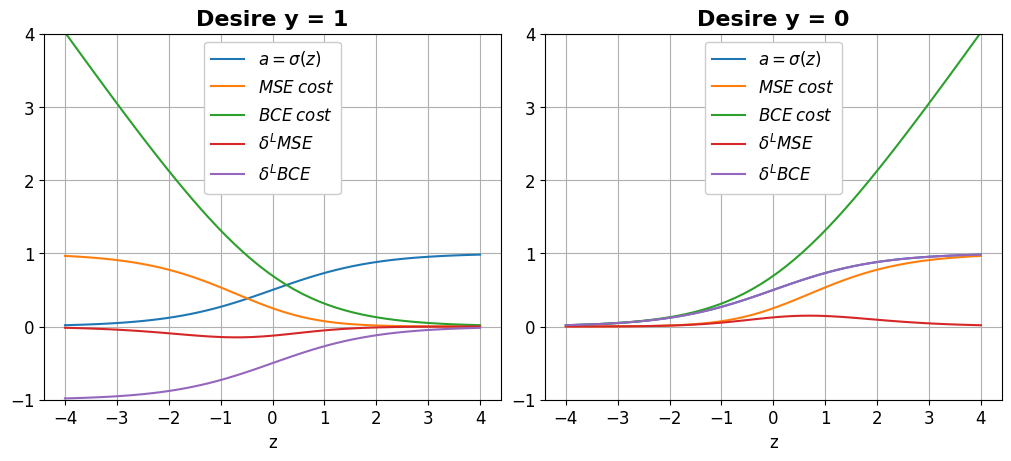

Reproduce this figure in Python. (Note: this script raises an exception after producing the figure.)
# -*- coding: utf-8 -*-
"""
Created on Thu Aug 31 16:30:59 2023

[redacted]
"""

import numpy as np
import matplotlib.pyplot as plt

# set defaults
plt.rcParams.update(plt.rcParamsDefault)

SMALL_SIZE  = 12
MEDIUM_SIZE = 14
BIGGER_SIZE = 16

# fonts
plt.rc('font',  size=SMALL_SIZE)
# title
plt.rc('axes',titlesize=BIGGER_SIZE)
plt.rc('axes',titleweight='bold')
# xy-labells
plt.rc('axes',labelsize=SMALL_SIZE)
# xy-ticks
plt.rc('xtick',labelsize=SMALL_SIZE)
plt.rc('ytick',labelsize=SMALL_SIZE)
# legend
plt.rc('legend',fontsize =SMALL_SIZE)
plt.rc('legend',framealpha=1)
plt.rc('legend',loc='upper center')
# lines
plt.rc('lines',linewidth=1.5)
# grid
plt.rc('axes' ,grid=True)

# pixel in inches
px2inch = 1/plt.rcParams['figure.dpi']

def sigmoid(z):          return 1/(1+np.exp(-z))
def sigmoid_diff(z):     return sigmoid(z)*(1-sigmoid(z))

def quadratic_cost(a,y): return  ( y-a )**2
def cross_entropy(a,y):  return -( y*np.log(a) + (1-y)*np.log(1-a) )

def delta_mse(z,a,y):    return (a-y)*sigmoid_diff(z)
def delta_bce(z,a,y):    return (a-y)

plt.close('all')
fig, ax = plt.subplots(1,2, constrained_layout=True,figsize=(1000*px2inch , 450*px2inch))

z     = np.linspace(-4,4)
a     = sigmoid(z)

y     = 1
mse   = quadratic_cost(sigmoid(z),y)
bce   = cross_entropy( sigmoid(z),y)
d_mse = delta_mse(z,a,y)
d_bce = delta_bce(z,a,y)
ax[0].plot(z,sigmoid(z),label='$a=\sigma(z)$');ax[0].plot(z,mse,label='$MSE _ cost$');ax[0].plot(z,bce,label='$BCE _ cost$')
ax[0].plot(z,d_mse,label='$\delta^L MSE $');   ax[0].plot(z,d_bce,label='$\delta^L _ BCE$');
ax[0].set_title(f'Desire y = {y}');            ax[0].set_xlabel('z');ax[0].legend();
ax[0].set_ylim(-1,4)

y     = 0
mse   = quadratic_cost(sigmoid(z),y)
bce   = cross_entropy( sigmoid(z),y)
d_mse = delta_mse(z,a,y)
d_bce = delta_bce(z,a,y)
ax[1].plot(z,sigmoid(z),label='$a=\sigma(z)$'); ax[1].plot(z,mse,label='$MSE _ cost$');ax[1].plot(z,bce,label='$BCE _ cost$')
ax[1].plot(z,d_mse,label='$\delta^L MSE $');    ax[1].plot(z,d_bce,label='$\delta^L _ BCE$');
ax[1].set_title(f'Desire y = {y}');             ax[1].set_xlabel('z');ax[1].legend();
ax[1].set_ylim(-1,4)

fig.savefig('imgs/DeltaError.png', dpi=200)

plt.show()